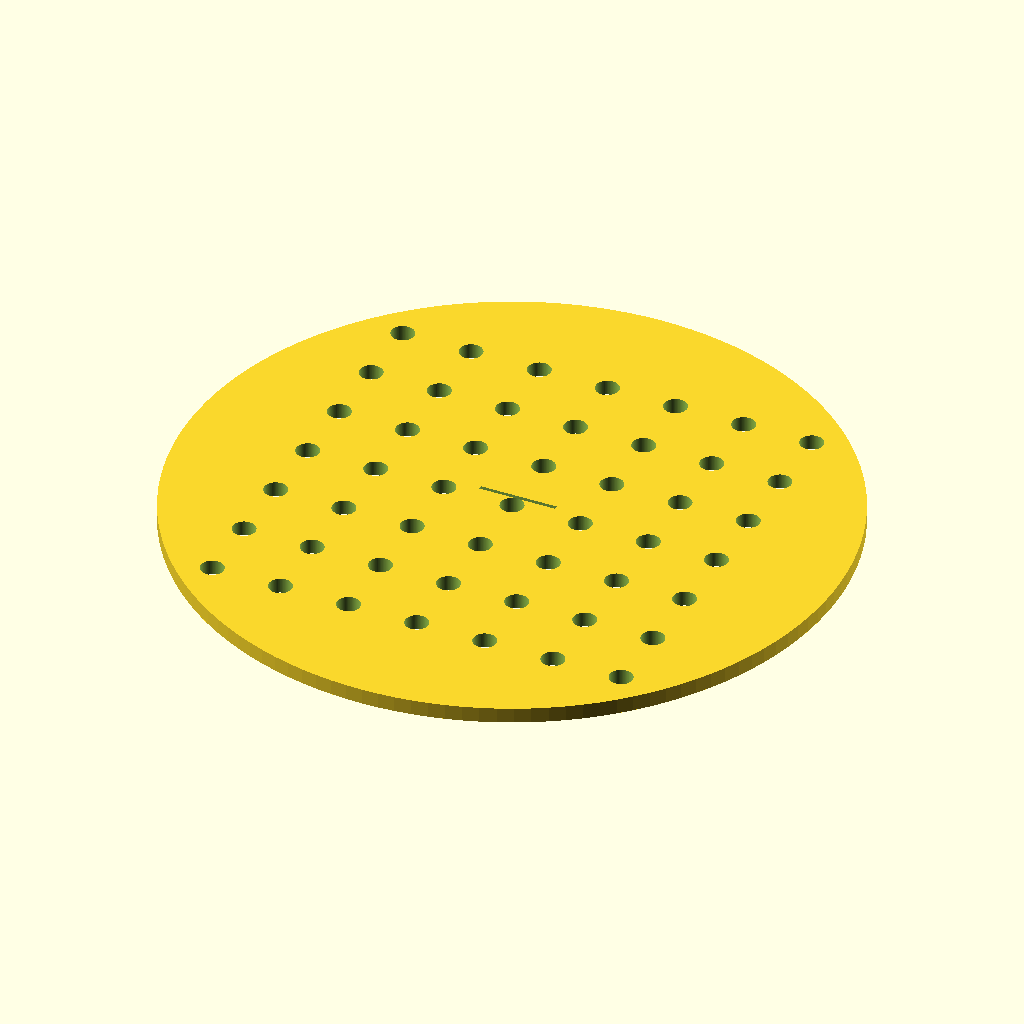
Cell 1: the model at its default parameters.
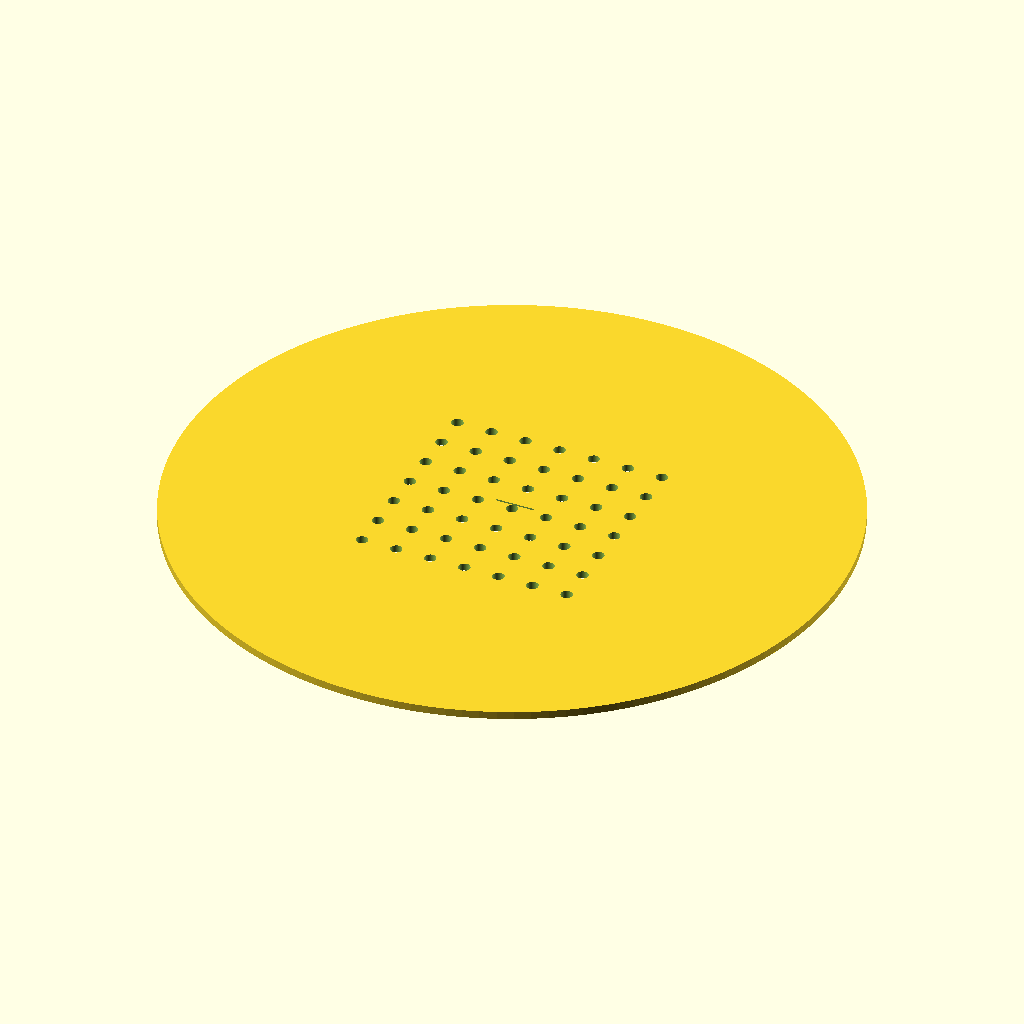
Cell 2: the same model with disc_d = 170.
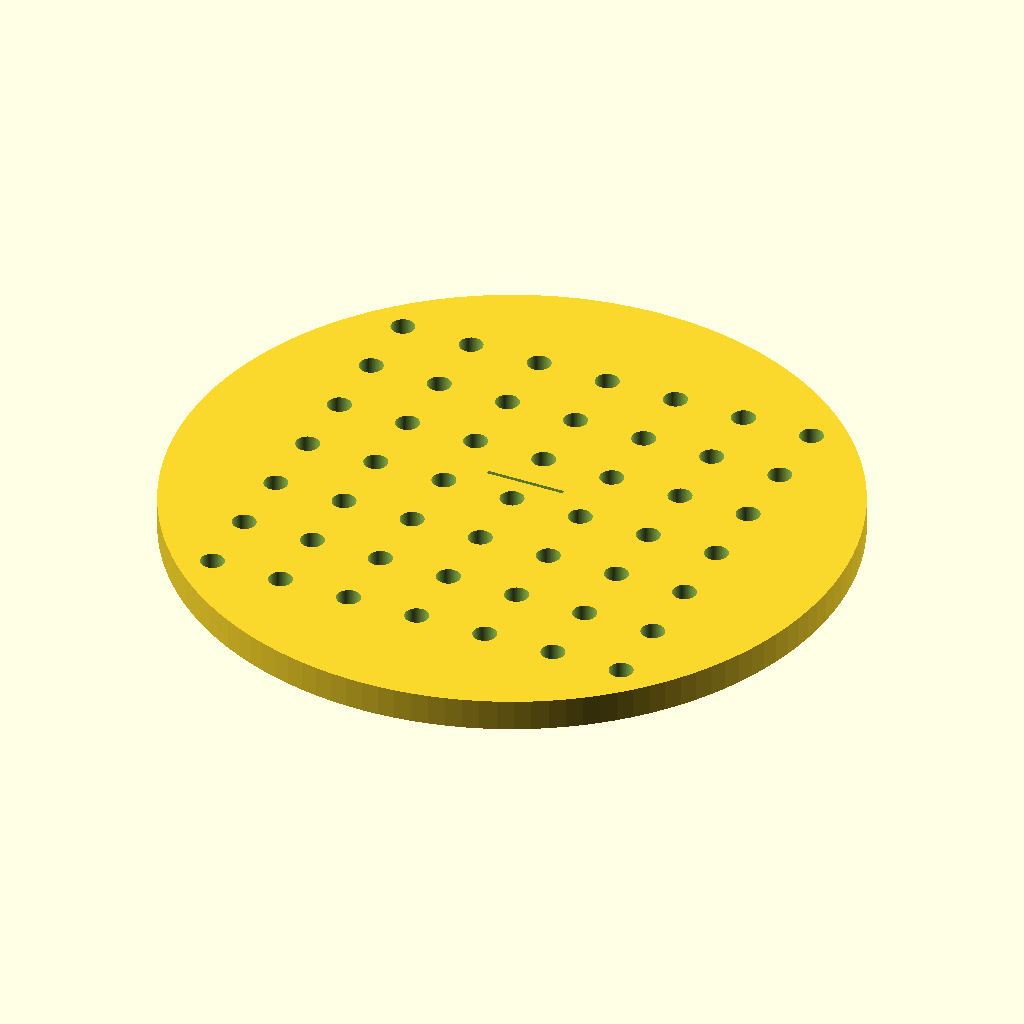
Cell 3: the same model with disc_h = 4.
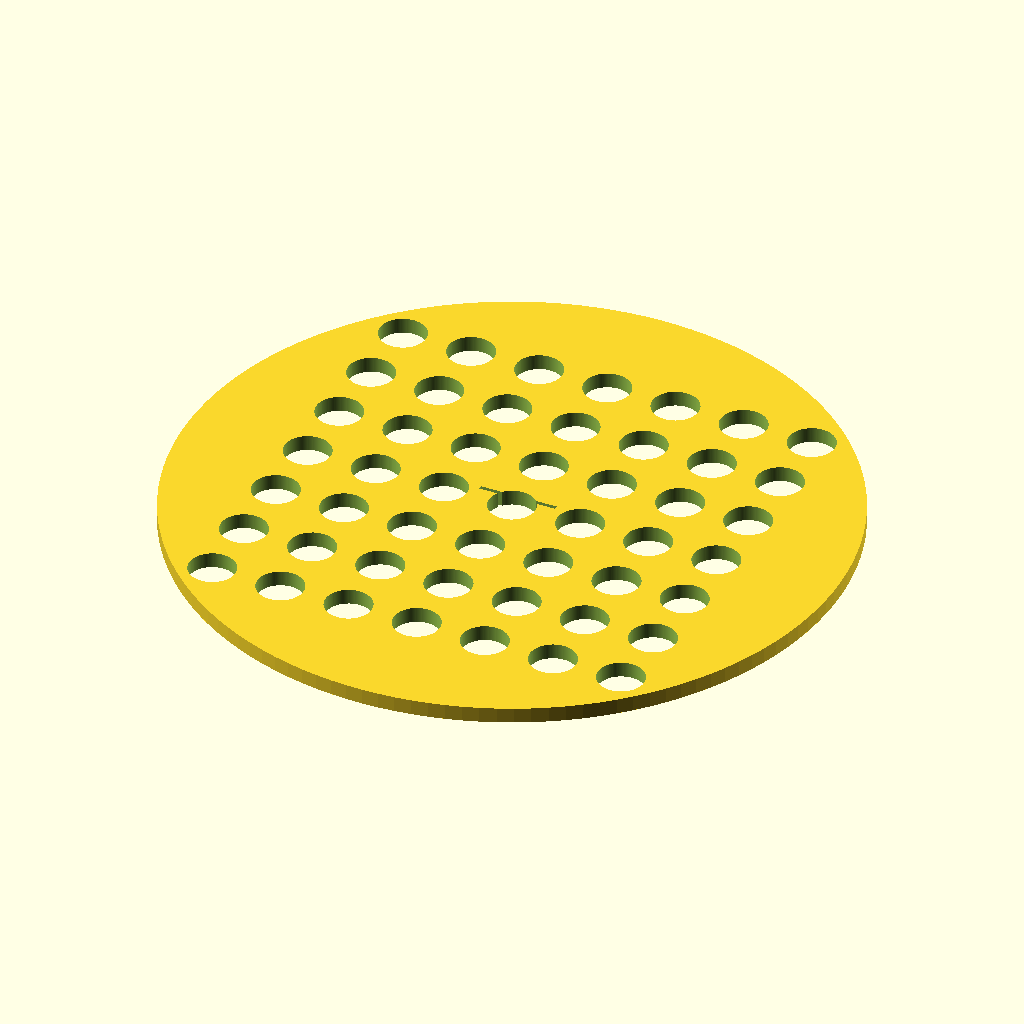
Cell 4: hole_d = 6 (everything else at default).
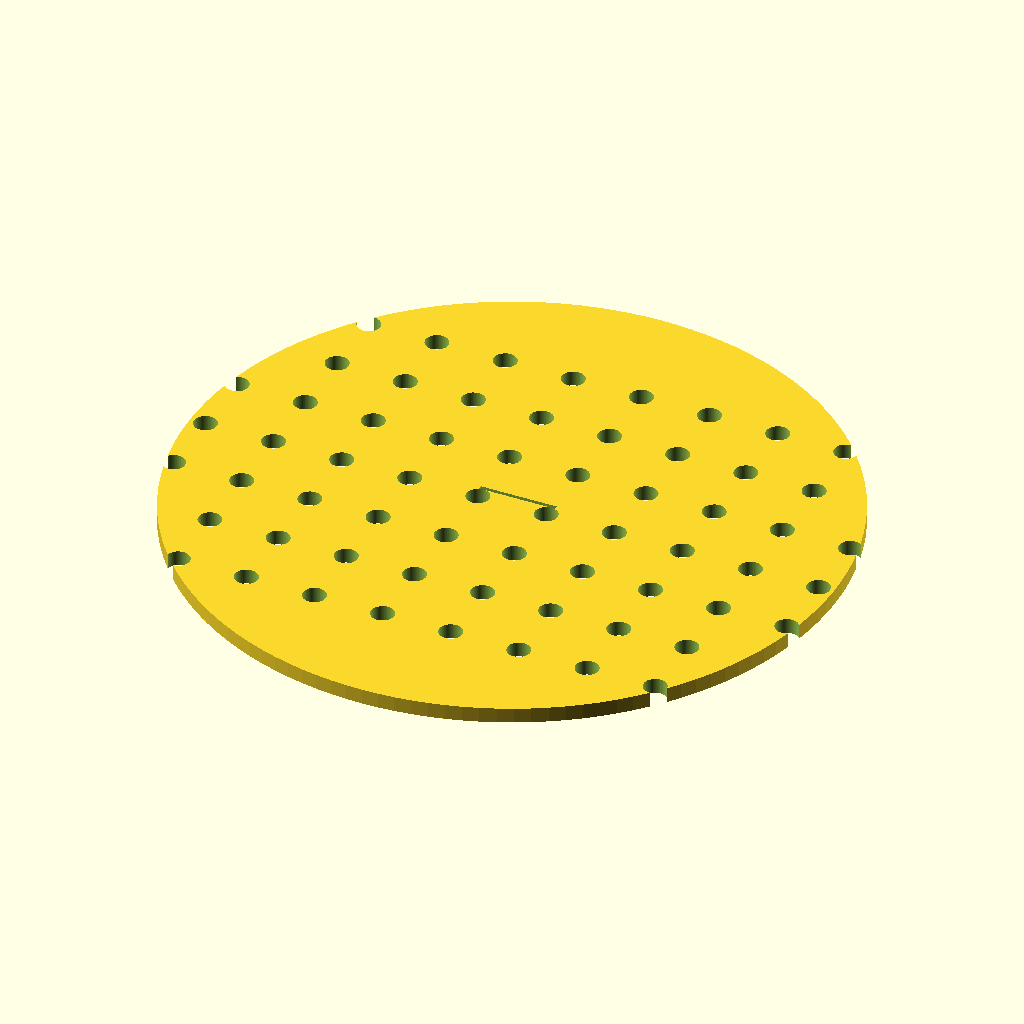
Cell 5: hole_nx = 14 (everything else at default).
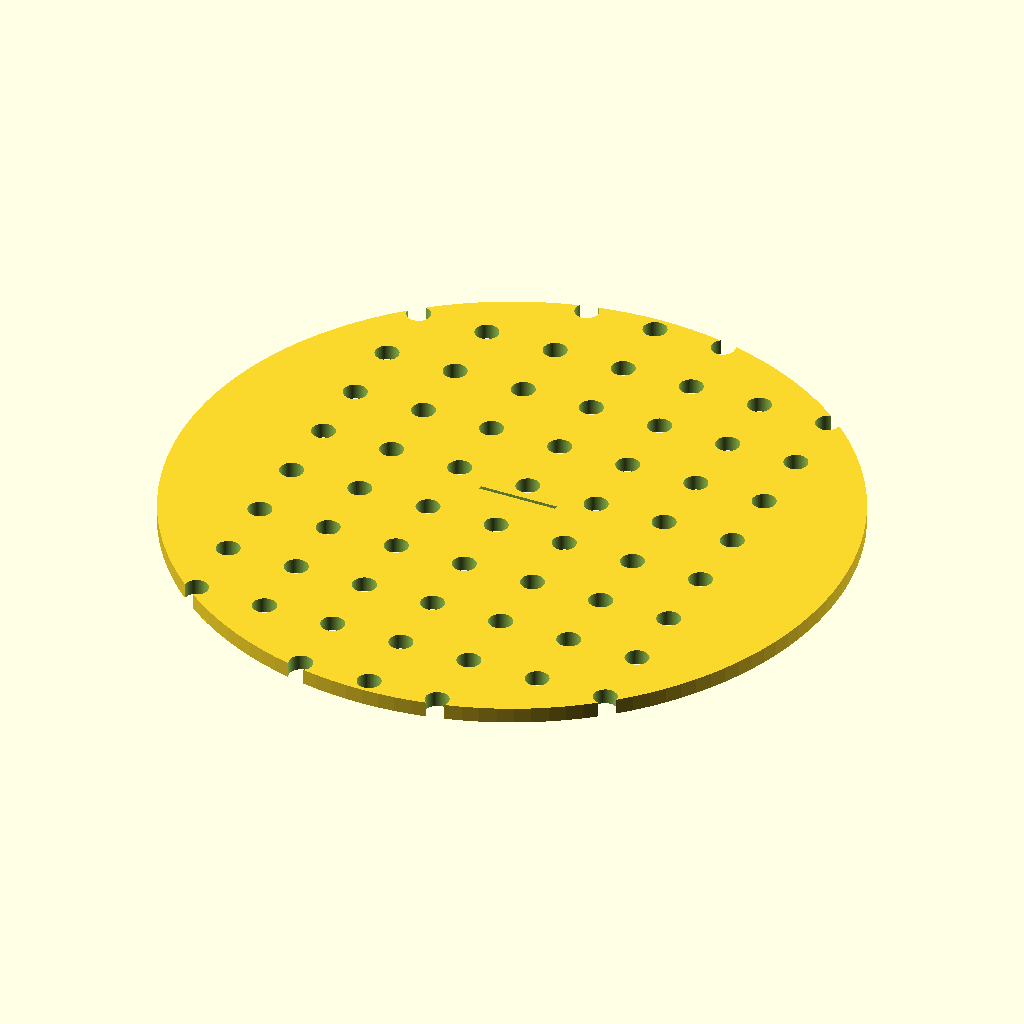
Cell 6 — hole_ny set to 14, the other parameters unchanged.
The same orthographic view direction (rotation 55°, 0°, 25°; colour scheme Cornfield) for every cell, with the view re-fitted per cell, so scale and position can differ between cells.
Source of the model, bench/results/gpu-v9s1-g3/code/scadcoder-v9s1/seed_sowing_template_s1_a2.scad:
// Petri dish sowing template
// Print orientation: flat on bed, z = 0 up to disc thickness

// ---------- Parameters ----------
disc_d        = 85;    // disc outer diameter
disc_h        = 2;     // disc thickness
hole_d        = 3;     // through-hole diameter
hole_nx       = 7;     // holes along X
hole_ny       = 7;     // holes along Y
hole_pitch    = 9;     // centre-to-centre spacing
notch_w       = 10;    // orientation notch width (X)
notch_d       = 4;     // orientation notch depth from rim (Y)
eps           = 0.5;   // cutter overshoot past faces
$fn           = 128;   // curve resolution

// ---------- Derived ----------
grid_x0 = -(hole_nx - 1) * hole_pitch / 2;  // first hole X centre
grid_y0 = -(hole_ny - 1) * hole_pitch / 2;  // first hole Y centre
notch_y0 = disc_h - notch_d + eps;          // notch floor (z), inside material

// ---------- Model ----------
difference() {
    // Main disc
    cylinder(d = disc_d, h = disc_h);

    // Hole grid
    for (i = [0 : hole_nx - 1])
        for (j = [0 : hole_ny - 1])
            translate([grid_x0 + i * hole_pitch,
                       grid_y0 + j * hole_pitch,
                       -eps])
                cylinder(d = hole_d, h = disc_h + 2 * eps);

    // Rectangular orientation notch on +Y side, centred on Y axis
    translate([-(notch_w / 2), disc_h - eps, notch_y0])
        cube([notch_w, eps, notch_d]);
}
Parameter table extracted from the source (name, type, default, range or options):
disc_d: number, default 85
disc_h: number, default 2
hole_d: number, default 3
hole_nx: number, default 7
hole_ny: number, default 7
hole_pitch: number, default 9
notch_w: number, default 10
notch_d: number, default 4
eps: number, default 0.5
